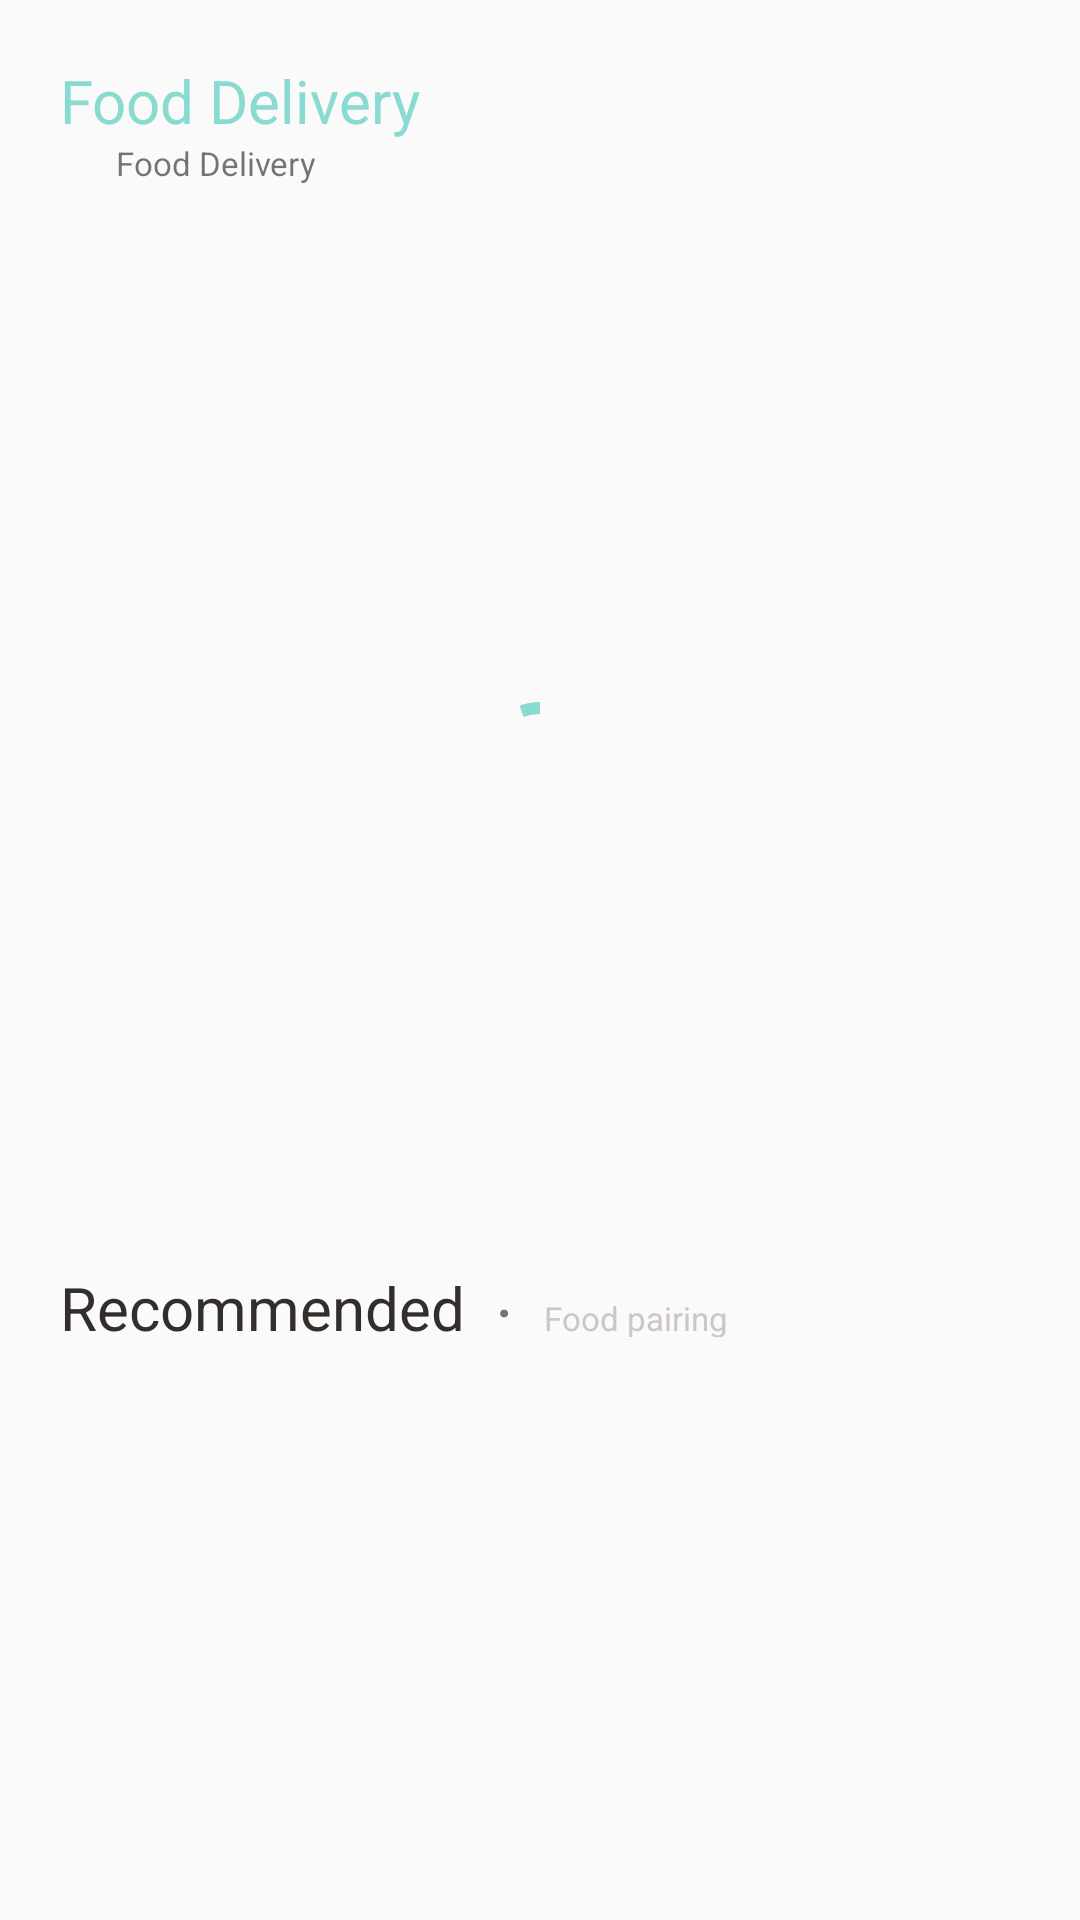

The Android layout XML behind this screen, and the referenced resources:
<!-- AndroidManifest.xml: application theme Theme.FoodDelivery -->
<!-- res/layout/page_main_food.xml -->
<?xml version="1.0" encoding="utf-8"?>
<RelativeLayout xmlns:android="http://schemas.android.com/apk/res/android"
    xmlns:app="http://schemas.android.com/apk/res-auto"
    xmlns:tools="http://schemas.android.com/tools"
    android:layout_width="match_parent"
    android:layout_height="match_parent"
    android:orientation="vertical"
    android:fitsSystemWindows="true"
    android:background="@color/backgroundColor">


    <androidx.core.widget.NestedScrollView
        android:layout_width="match_parent"
        android:layout_height="match_parent"
        android:fillViewport="true">

        <LinearLayout
            android:layout_width="match_parent"
            android:layout_height="wrap_content"
            android:orientation="vertical">

            <com.google.android.material.progressindicator.CircularProgressIndicator
                android:id="@+id/popular_food_progress_circular"
                android:layout_width="match_parent"
                android:layout_height="wrap_content"
                android:layout_gravity="center_horizontal"
                android:layout_marginTop="230dp"
                android:layout_marginBottom="120dp"
                android:indeterminate="true"
                app:indicatorColor="@color/mainColor"/>

            <androidx.viewpager2.widget.ViewPager2
                android:id="@+id/vp_food"
                android:layout_width="match_parent"
                android:layout_height="320dp"
                android:layout_marginTop="88dp"
                android:visibility="gone"/>

            <com.tbuonomo.viewpagerdotsindicator.DotsIndicator
                android:id="@+id/indicator"
                android:layout_width="wrap_content"
                android:layout_height="wrap_content"
                android:layout_gravity="center_horizontal"
                app:dotsColor="#9E9E9E"
                app:dotsCornerRadius="8dp"
                app:dotsSize="10dp"
                app:dotsSpacing="5dp"
                app:dotsWidthFactor="2.5"
                app:selectedDotColor="@color/mainColor"
                android:visibility="gone"/>

            <LinearLayout
                android:layout_width="match_parent"
                android:layout_height="wrap_content"
                android:orientation="horizontal"
                android:padding="20dp">

                <TextView
                    style="@style/BigText"
                    android:layout_width="wrap_content"
                    android:layout_height="wrap_content"
                    android:layout_marginEnd="10dp"
                    android:text="@string/recommended" />

                <TextView
                    android:layout_width="wrap_content"
                    android:layout_height="wrap_content"
                    android:layout_marginTop="-5dp"
                    android:layout_marginEnd="10dp"
                    android:text="."
                    android:textSize="24sp"
                    tools:ignore="HardcodedText" />

                <TextView
                    style="@style/SmallText"
                    android:layout_width="wrap_content"
                    android:layout_height="wrap_content"
                    android:text="@string/food_pairing" />

            </LinearLayout>

            <com.google.android.material.progressindicator.CircularProgressIndicator
                android:id="@+id/recommended_food_progress_circular"
                android:layout_width="wrap_content"
                android:layout_height="wrap_content"
                android:layout_gravity="center_horizontal"
                android:layout_marginTop="20dp"
                app:indicatorColor="@color/mainColor"
                android:indeterminate="true"
                android:visibility="gone"/>

            <androidx.recyclerview.widget.RecyclerView
                android:id="@+id/rv_popular_food"
                android:layout_width="match_parent"
                android:layout_height="wrap_content"
                android:padding="20dp"
                tools:itemCount="10"
                tools:listitem="@layout/item_food_recommended"
                android:visibility="visible"/>

        </LinearLayout>

    </androidx.core.widget.NestedScrollView>

    <FrameLayout
        android:id="@+id/header"
        android:layout_width="match_parent"
        android:layout_height="wrap_content"
        android:background="@color/backgroundColor"
        android:padding="20dp">

        <LinearLayout
            android:layout_width="wrap_content"
            android:layout_height="wrap_content"
            android:gravity="center_horizontal"
            android:orientation="vertical">

            <TextView
                style="@style/BigText"
                android:layout_width="wrap_content"
                android:layout_height="wrap_content"
                android:text="@string/app_name"
                android:textColor="@color/mainColor" />

            <LinearLayout
                android:layout_width="wrap_content"
                android:layout_height="wrap_content"
                android:orientation="horizontal">

                <TextView
                    style="@style/SmallText"
                    android:layout_width="wrap_content"
                    android:layout_height="wrap_content"
                    android:text="@string/app_name"
                    android:textColor="#8a000000" />

                <ImageButton
                    android:layout_width="12dp"
                    android:layout_height="12dp"
                    android:layout_gravity="center"
                    android:layout_marginHorizontal="2dp"
                    android:src="@drawable/ic_baseline_arrow_drop_down_24"
                    app:tint="@color/black" />

            </LinearLayout>

        </LinearLayout>

        <ImageButton
            android:layout_width="48dp"
            android:layout_height="48dp"
            android:layout_gravity="end"
            android:background="@drawable/round_corner_15dp"
            android:backgroundTint="@color/mainColor"
            android:contentDescription="@string/search_btn_description"
            android:src="@drawable/ic_baseline_search_24"
            app:cornerRadius="10dp" />

    </FrameLayout>

</RelativeLayout>
<!-- res/layout/item_food_recommended.xml (included above) -->
<?xml version="1.0" encoding="utf-8"?>
<LinearLayout xmlns:android="http://schemas.android.com/apk/res/android"
    xmlns:app="http://schemas.android.com/apk/res-auto"
    android:orientation="horizontal"
    android:layout_width="match_parent"
    android:layout_height="wrap_content"
    android:paddingVertical="5dp">

    <androidx.cardview.widget.CardView
        android:layout_width="120dp"
        android:layout_height="120dp"
        app:cardCornerRadius="20dp"
        app:cardElevation="1dp">

        <ImageView
            android:id="@+id/food_image"
            android:layout_width="match_parent"
            android:layout_height="match_parent"
            android:src="@drawable/food0"
            android:scaleType="centerCrop"/>

    </androidx.cardview.widget.CardView>

    <androidx.cardview.widget.CardView
        android:layout_width="match_parent"
        android:layout_height="match_parent"
        android:background="#ffffff"
        android:layout_marginStart="-21dp"
        android:layout_marginVertical="10dp"
        app:cardCornerRadius="20dp"
        app:cardElevation="0dp">

        <LinearLayout
            android:layout_width="match_parent"
            android:layout_height="match_parent"
            android:paddingStart="31dp"
            android:paddingEnd="10dp"
            android:paddingVertical="5dp"
            android:orientation="vertical">

            <TextView
                android:id="@+id/recommended_food_name"
                android:layout_width="wrap_content"
                android:layout_height="wrap_content"
                style="@style/BigText"
                android:text="Nutitious fruit meal in china" />

            <TextView
                android:id="@+id/food_description"
                android:layout_width="wrap_content"
                android:layout_height="wrap_content"
                android:layout_marginVertical="8dp"
                style="@style/SmallText"
                android:text="With chinese characteristics"/>

            <LinearLayout
                android:layout_width="match_parent"
                android:layout_height="wrap_content"
                android:gravity="fill_horizontal"
                android:orientation="horizontal">

                <TextView
                    android:layout_width="match_parent"
                    android:layout_height="24dp"
                    app:drawableStartCompat="@drawable/circle"
                    app:drawableTint="@color/iconColor1"
                    style="@style/SmallText"
                    android:drawablePadding="2dp"
                    android:gravity="center_vertical"
                    android:layout_weight="1"
                    android:text="Normal"/>

                <TextView
                    android:layout_width="match_parent"
                    android:layout_height="24dp"
                    app:drawableStartCompat="@drawable/ic_baseline_location_24"
                    app:drawableTint="@color/mainColor"
                    style="@style/SmallText"
                    android:gravity="center_vertical"
                    android:layout_weight="1"
                    android:text="1.7km"/>

                <TextView
                    android:layout_width="wrap_content"
                    android:layout_height="24dp"
                    app:drawableStartCompat="@drawable/ic_baseline_time_24"
                    app:drawableTint="@color/iconColor2"
                    style="@style/SmallText"
                    android:drawablePadding="2dp"
                    android:gravity="center_vertical"
                    android:text="32min"/>

            </LinearLayout>

        </LinearLayout>

    </androidx.cardview.widget.CardView>

</LinearLayout>
<!-- resources referenced by this layout -->
<resources>
  <color name="backgroundColor">#FFFAFAFA</color>
  <color name="black">#FF000000</color>
  <color name="iconColor1">#FFffd28d</color>
  <color name="iconColor2">#FFfcab88</color>
  <color name="mainColor">#FF89dad0</color>
  <!-- drawable circle (drawable) -->
  <?xml version="1.0" encoding="utf-8"?>
  <shape xmlns:android="http://schemas.android.com/apk/res/android"
      android:shape="oval">
      <size
          android:width="23dp"
          android:height="23dp"/>
  </shape>
  <string name="app_name">Food Delivery</string>
  <string name="food_pairing">Food pairing</string>
  <string name="recommended">Recommended</string>
  <string name="search_btn_description">Search</string>
  <style name="BigText">
          <item name="android:maxLines">1</item>
          <item name="android:ellipsize">end</item>
          <item name="android:textSize">20sp</item>
          <item name="android:textColor">@color/mainBlackColor</item>
      </style>
  <style name="SmallText">
          <item name="android:lineSpacingExtra">6sp</item>
          <item name="android:textColor">@color/textColor</item>
          <item name="android:textSize">11sp</item>
      </style>
  <style name="Theme.FoodDelivery" parent="Theme.MaterialComponents.DayNight.NoActionBar">
          
          <item name="colorPrimary">@color/mainColor</item>
          <item name="colorPrimaryVariant">@color/mainColor</item>
          <item name="colorOnPrimary">@color/white</item>
          
          <item name="colorSecondary">@color/teal_200</item>
          <item name="colorSecondaryVariant">@color/teal_700</item>
          <item name="colorOnSecondary">@color/black</item>
          
          <item name="android:navigationBarColor">
              @color/yellowColor
          </item>
  
          
          <item name="android:statusBarColor">
              @android:color/transparent
          </item>
          
          <item name="android:windowBackground">@color/backgroundColor</item>
      </style>
  <color name="mainBlackColor">#FF332e2b</color>
  <color name="textColor">#FFccc7c5</color>
  <color name="white">#FFFFFFFF</color>
  <color name="teal_200">#FF03DAC5</color>
  <color name="teal_700">#FF018786</color>
  <color name="yellowColor">#FFffd379</color>
</resources>
